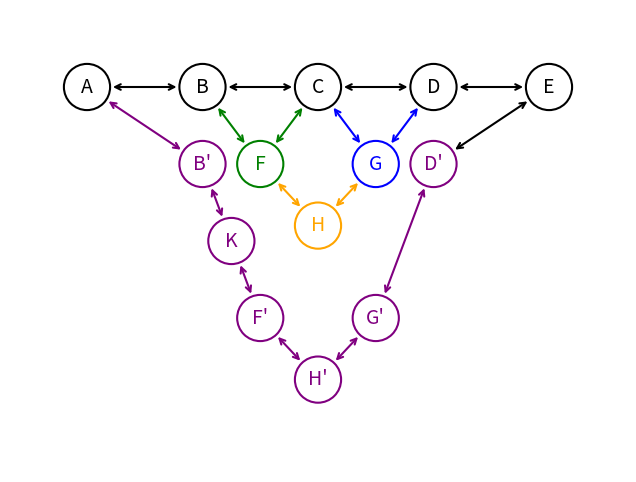

Source code (Python):
import matplotlib.pyplot as plt
import numpy as np

# Base nodes and coordinates
nodes = ["A", "B", "C", "D", "E"]
spacing = 1.5
x_pos = np.arange(len(nodes)) * spacing - spacing * (len(nodes) - 1) / 2
y_base = 0
radius = 0.3

coords = {label: (x_pos[i], y_base) for i, label in enumerate(nodes)}
coords["F"] = ((coords["B"][0] + coords["C"][0]) / 2, y_base - 1.0)
coords["G"] = ((coords["C"][0] + coords["D"][0]) / 2, y_base - 1.0)
coords["H"] = ((coords["F"][0] + coords["G"][0]) / 2, y_base - 1.8)

# Bottom primes: B' and D' at same level as F; deeper for F', G', H'
coords["Bprime"] = (coords["B"][0], coords["F"][1])
coords["Dprime"] = (coords["D"][0], coords["F"][1])
coords["Fprime"] = (coords["F"][0], coords["F"][1] - 2.0)
coords["Gprime"] = (coords["G"][0], coords["G"][1] - 2.0)
coords["Hprime"] = (coords["H"][0], coords["H"][1] - 2.0)

# K between B' and F'
coords["K"] = (
    (coords["Bprime"][0] + coords["Fprime"][0]) / 2,
    (coords["Bprime"][1] + coords["Fprime"][1]) / 2,
)

# Plot setup
fig, ax = plt.subplots(figsize=(10, 6))
ax.set_aspect("equal")
ax.axis("off")
ax.set_xlim(min(x_pos) - 1, max(x_pos) + 1)
ax.set_ylim(-5, 1)


# Helper for bidirectional arrow
def bidir(a, b, color):
    x0, y0 = coords[a]
    x1, y1 = coords[b]
    dx, dy = x1 - x0, y1 - y0
    dist = np.hypot(dx, dy)
    ux, uy = dx / dist, dy / dist
    start = (x0 + ux * radius, y0 + uy * radius)
    end = (x1 - ux * radius, y1 - uy * radius)
    ax.annotate(
        "",
        xy=end,
        xytext=start,
        arrowprops=dict(arrowstyle="<->", color=color, linewidth=1.5),
    )


# Draw base list (all black)
for label in nodes:
    x, y = coords[label]
    ax.add_patch(
        plt.Circle((x, y), radius, fill=False, edgecolor="black", linewidth=1.5)
    )
    ax.text(x, y, label, ha="center", va="center", fontsize=14)
for i in range(len(nodes) - 1):
    bidir(nodes[i], nodes[i + 1], "black")

# Draw F, G, H
for label, col in [("F", "green"), ("G", "blue"), ("H", "orange")]:
    x, y = coords[label]
    ax.add_patch(plt.Circle((x, y), radius, fill=False, edgecolor=col, linewidth=1.5))
    ax.text(x, y, label, ha="center", va="center", fontsize=14, color=col)
bidir("B", "F", "green")
bidir("F", "C", "green")
bidir("C", "G", "blue")
bidir("G", "D", "blue")
bidir("F", "H", "orange")
bidir("H", "G", "orange")

# Draw deep primes and K in purple
primes = ["Bprime", "K", "Fprime", "Gprime", "Hprime", "Dprime"]
for label in primes:
    x, y = coords[label]
    ax.add_patch(
        plt.Circle((x, y), radius, fill=False, edgecolor="purple", linewidth=1.5)
    )
    text = label.replace("prime", "'") if "prime" in label else "K"
    ax.text(x, y, text, ha="center", va="center", fontsize=14, color="purple")

# Connect bottom path arrows
bidir("A", "Bprime", "purple")  # only this arrow purple
bidir("Bprime", "K", "purple")
bidir("K", "Fprime", "purple")
bidir("Fprime", "Hprime", "purple")
bidir("Hprime", "Gprime", "purple")
bidir("Gprime", "Dprime", "purple")
bidir("Dprime", "E", "black")  # back to black

plt.show()
